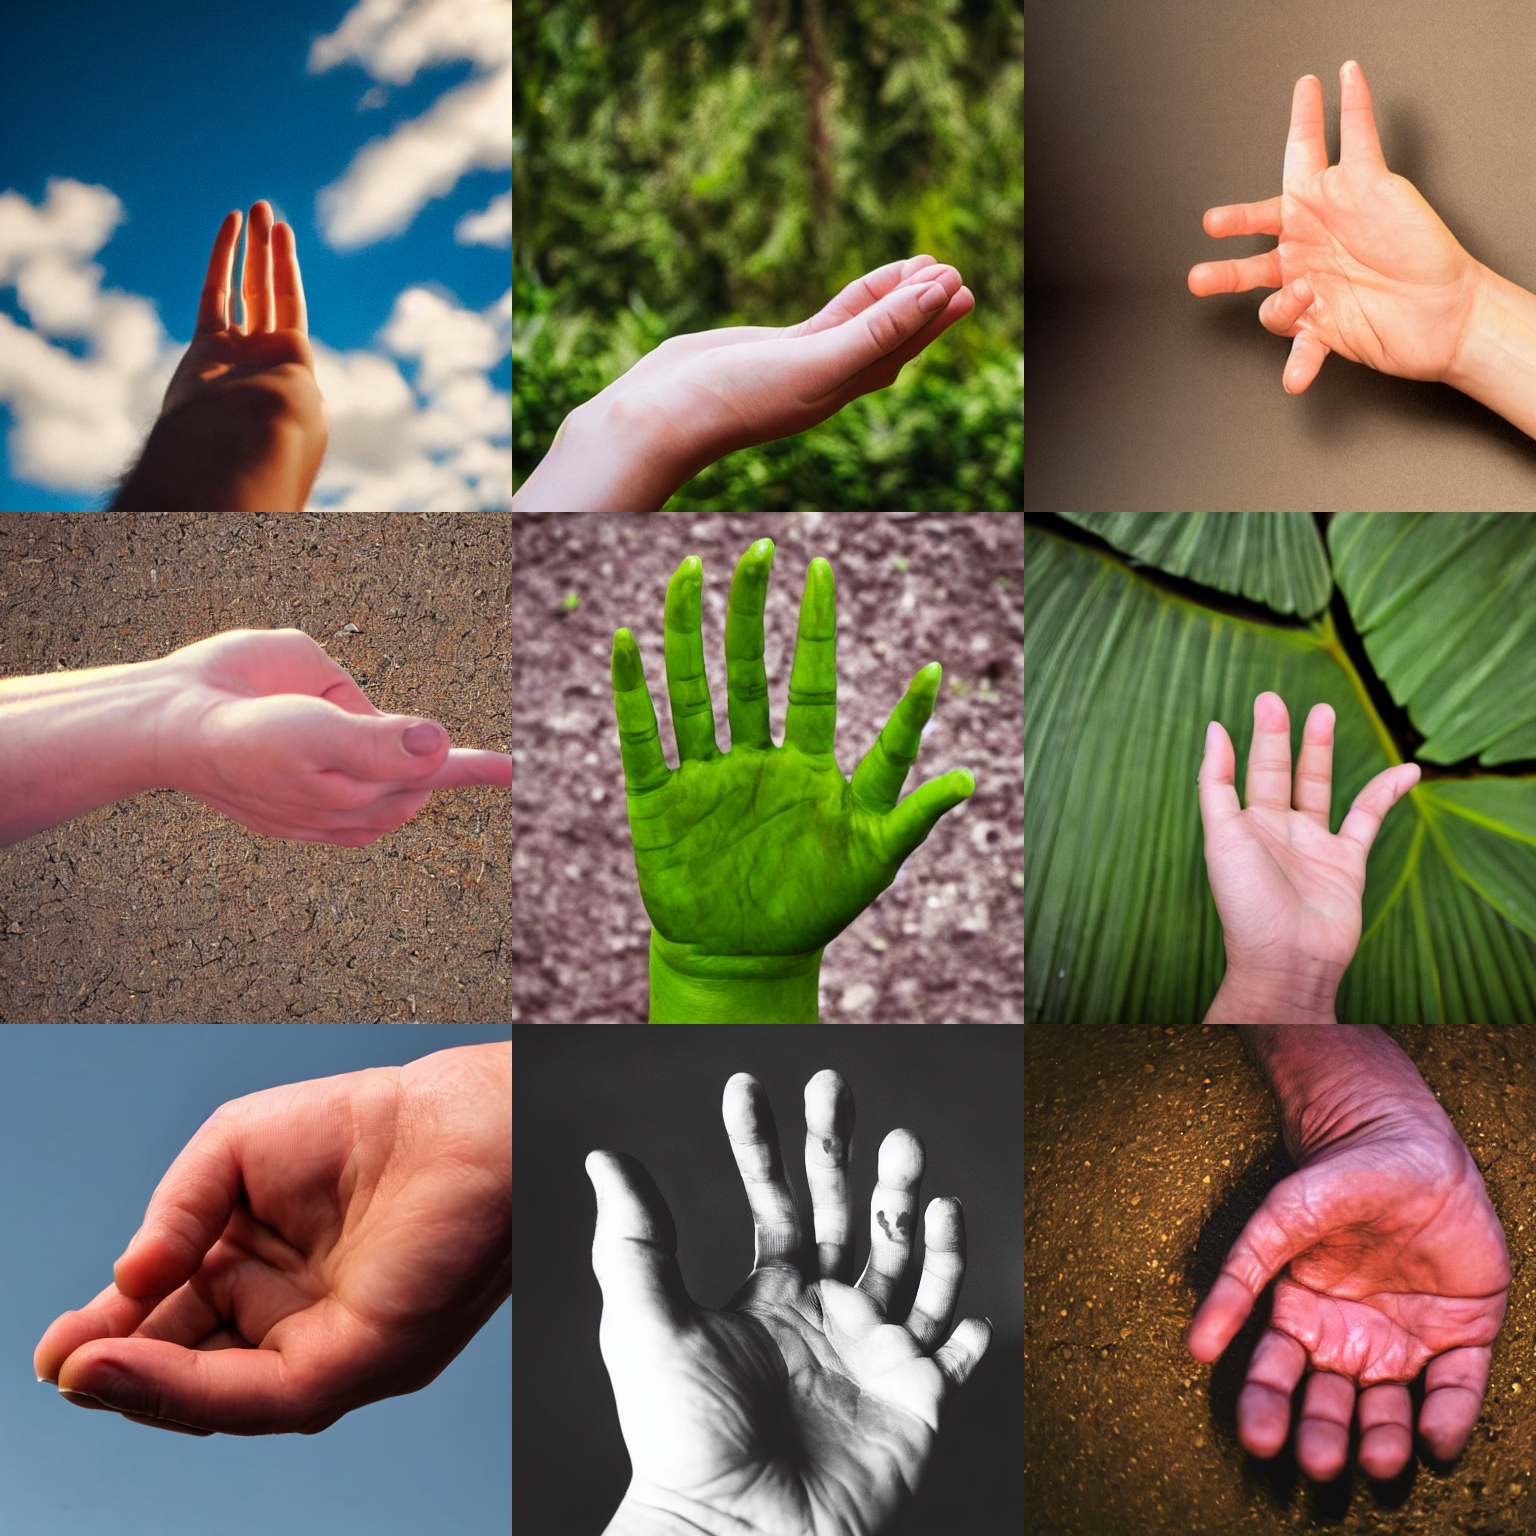
Generation parameters embedded in this image by AUTOMATIC1111 Stable Diffusion web UI or a fork of it (Forge, ...) (PNG 'parameters' text chunk):
a photo of the palm of a hand
Steps: 30, Sampler: DPM++ 2M Karras, CFG scale: 7.5, Seed: 1234, Size: 512x512, Model hash: 658a49c08a, Model: Stable-Diffusion-v1-5, Version: v1.6.0-2-g4afaaf8a